Dataset: images (GitHub, zzl-OUC/ros2-yolo-object-detection). Classes: mouse, phone.

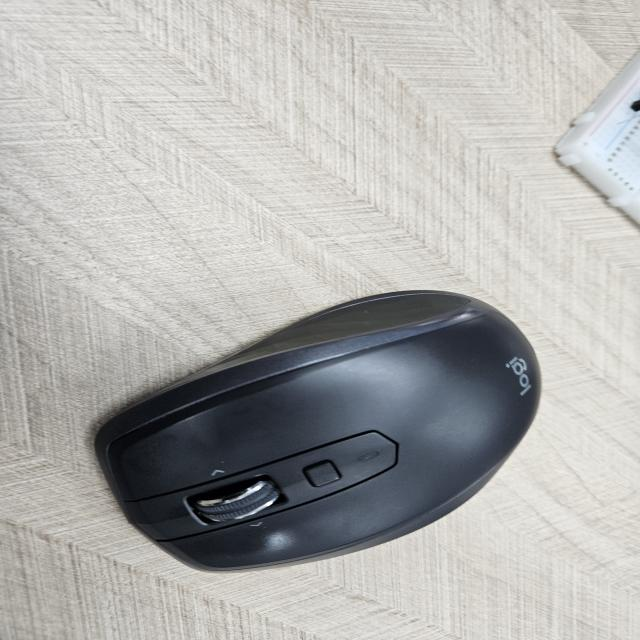
Label: mouse

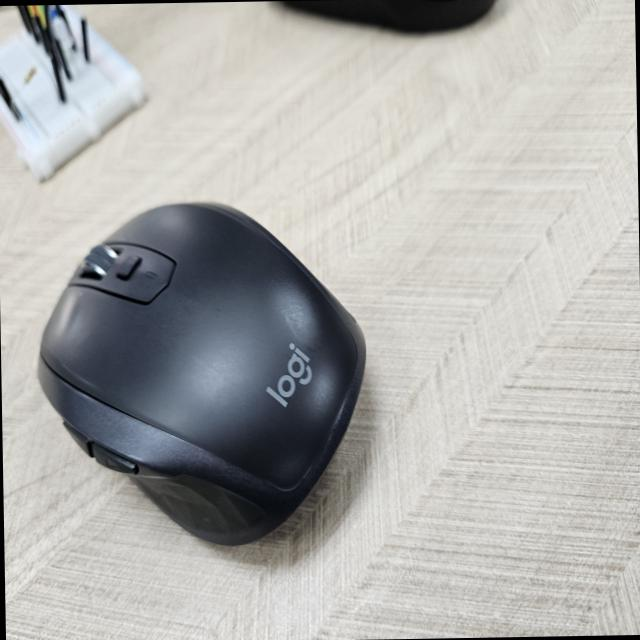
Label: mouse

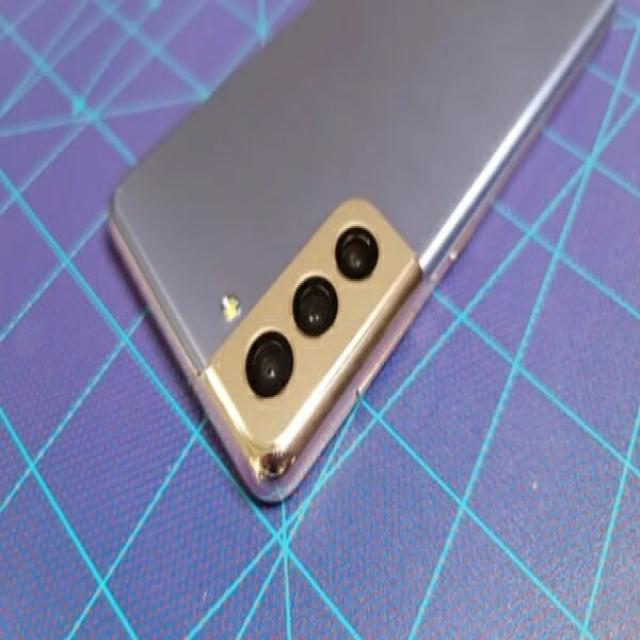
Label: phone

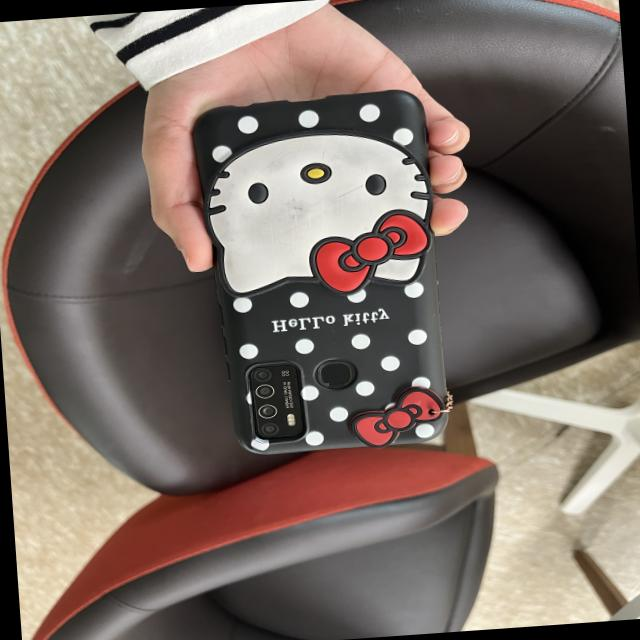
Label: phone

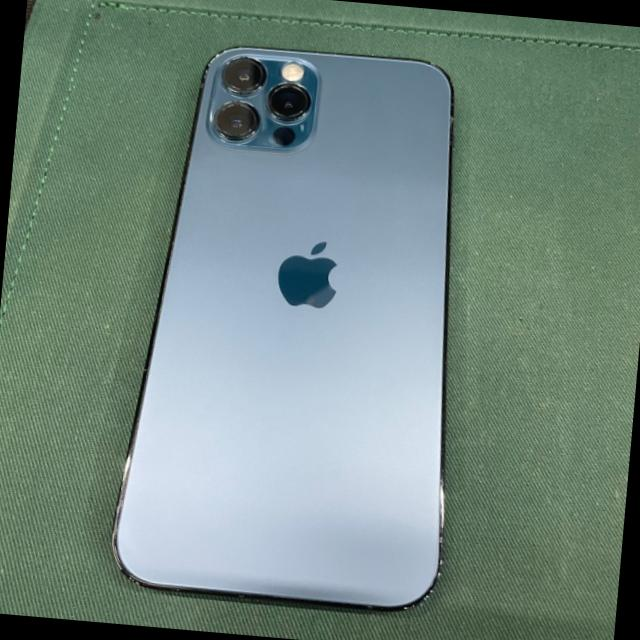
Label: phone

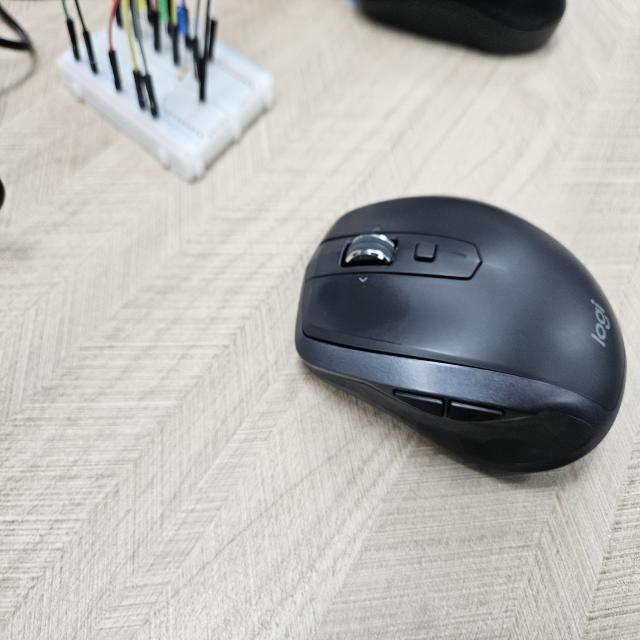
Label: mouse
